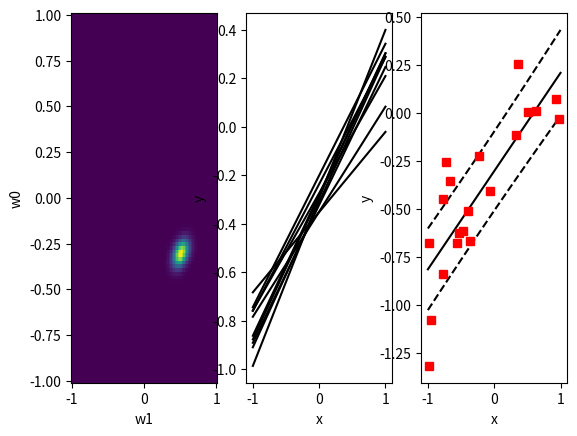

This figure's Python source:
# [redacted]
# Post 17 Linear Basis Functions in Bayesian Regression

import numpy as np
import matplotlib.pyplot as plt
from scipy.stats import multivariate_normal

def f(X, noise_variance):
    return -0.3 + 0.5 * X + noise(X.shape, noise_variance)
    
def g(X, noise_variance):
    return 0.5 + np.sin(2 * np.pi * X) + noise(X.shape, noise_variance)

def noise(size, variance):
    return np.random.normal(scale=np.sqrt(variance), size=size)

def expand(x, bf, bf_args=None):
    if bf_args is None:
        return np.concatenate([np.ones(x.shape), bf(x)], axis=1)
    else:
        return np.concatenate([np.ones(x.shape)] + [bf(x, bf_arg) for bf_arg in bf_args], axis=1)

def identity_basis_function(x):
    return x

def gaussian_basis_function(x, sigma=0.1):
    mu = 2
    return np.exp(-0.5 * (x - mu) ** 2 / sigma ** 2)

def polyomial_basis_function(x, power = 2):
    return x ** power

def posterior(Phi, t, alpha, beta):
    S_N_inv = alpha * np.eye(Phi.shape[1]) + beta * Phi.T.dot(Phi)
    S_N = np.linalg.inv(S_N_inv)
    m_N = beta * S_N.dot(Phi.T).dot(t)
    return m_N, S_N

def posterior_predictive(Phi_test, m_N, S_N, beta):
    """Computes mean and variances of the posterior predictive distribution."""
    y = Phi_test.dot(m_N)
    # Only compute variances (diagonal elements of covariance matrix)
    y_var = 1 / beta + np.sum(Phi_test.dot(S_N) * Phi_test, axis=1)
    return y, y_var

def get_plots(X,Y,alpha,beta):
    #Make Posterior Plot for Weights
    plt.subplot(1,3,1)
    w1_list = np.linspace(-1,1,100)
    w0_list = np.linspace(-1,1,100)
    Phi = expand(X,identity_basis_function)
    m_N,S_N = posterior(Phi,Y,alpha,beta)
    post_plot = np.zeros([len(w0_list),len(w1_list)])
    for i in np.arange(len(w0_list)):
        for j in np.arange(len(w1_list)):
            post_plot[i,j] = multivariate_normal.pdf(np.array([w0_list[i],w1_list[j]]),
                                                      mean = m_N.ravel(),
                                                      cov = S_N)
    plt.pcolormesh(w1_list,w0_list,post_plot)
    plt.xlabel('w1')
    plt.ylabel('w0')
    # Collect Samples of w0 and w1 and Plot
    plt.subplot(1,3,2)
    N_samples = 10
    w_samples = np.random.multivariate_normal(m_N.ravel(), S_N, N_samples).T
    x_test = np.linspace(-1,1,100).reshape(-1, 1)
    Phi_test = expand(x_test,identity_basis_function)
    y_test = Phi_test.dot(w_samples)
    plt.plot(x_test,y_test,'k')
    plt.xlabel('x')
    plt.ylabel('y')
    #Male MLE and Variance Plot
    plt.subplot(1,3,3)
    y_mle = Phi_test.dot(m_N)
    std_mle = np.sqrt(1/beta + np.sum(Phi_test.dot(S_N) * Phi_test, axis=1))
    plt.plot(x_test,y_mle,'k')
    plt.plot(x_test,y_mle+std_mle.reshape(-1,1),'k--')
    plt.plot(x_test,y_mle-std_mle.reshape(-1,1),'k--')
    plt.plot(X,Y,'rs')
    plt.xlabel('x')
    plt.ylabel('y')
    

# Training dataset sizes
N = 20
beta = 25.0
alpha = 2.0
X = np.random.rand(N, 1) * 2 - 1
Y = f(X, noise_variance=1/beta)

# Test observations
X_test = np.linspace(-1, 1, 100).reshape(-1, 1)
y_true = f(X_test, noise_variance=0)
    
# Design matrix of test observations
Phi_test = expand(X_test,identity_basis_function)

# Design matrix of training observations
Phi_train = expand(X,identity_basis_function)

# Mean and covariance matrix of posterior
m_N, S_N = posterior(Phi_train,Y,alpha,beta)

# Mean and variances of posterior predictive 
y, y_var = posterior_predictive(Phi_test, m_N, S_N, beta)

get_plots(X,Y,alpha,beta)